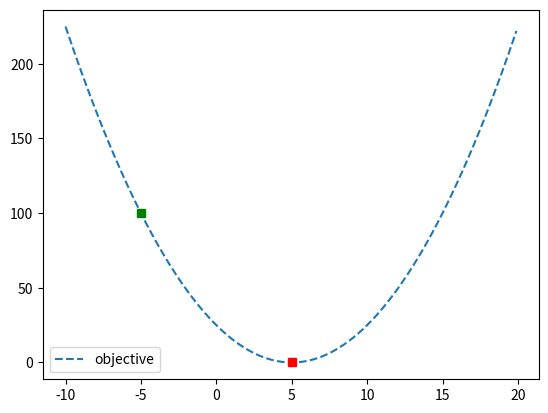

Write the Python code that produced this figure.
# perform a line search on a convex objective function from numpy import arange
from numpy import arange
from scipy.optimize import line_search
from matplotlib import pyplot

# objective function def objective (x):
def objective(x):
 return (-5.0 + x) **2.0

# gradient for the objective function
def gradient (x):
 return 2.0 * (-5.0 + x)

# define the starting point
point = -5.0

# define the direction to move
direction = 100.0

# print the initial conditions
print('start=%.1f, direction=%.lf' % (point, direction))

# perform the line search
result = line_search (objective, gradient, point, direction)

# summarize the result
alpha = result[0]
print('Alpha: %3f' % alpha)
print('Function evaluations: %d' % result[1])

# deline objective Lunction minima
end = point + alpha * direction

# evaluate objective function minima
print('f(end) = f(%.3f) = %.3f' % (end, objective (end)))

# define range
r_min, r_max = -10.0, 20.0

# prepare inputs
inputs = arange(r_min, r_max, 0.1)

# compute targets
targets = [objective (x) for x in inputs]

# plot inputs vs objective
pyplot.plot (inputs, targets, '--', label='objective')

# plot start and end of the search
pyplot.plot([point], [objective (point)], 's', color='g')
pyplot.plot([end], [objective (end)], 's', color='r')
pyplot.legend()
pyplot.show()
